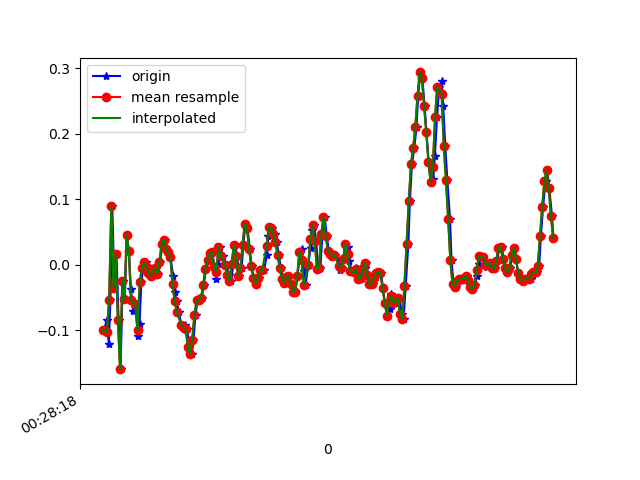

The file beside this chart, header and first rows:
1618187299012, 882962026398967, -0.09949024, 0.34277305, -0.15261924
1618187299041, 882962045411399, -0.08483, 6.886502E-4, -0.09398
1618187299057, 882962064448647, -0.1215, -0.04696, -0.149
1618187299072, 882962083485895, -0.05306, -0.1765, -0.09764
1618187299089, 882962102498343, 0.08988, 0.1131, -0.127
1618187299108, 882962121565975, -0.03474, -0.01153, -0.1099
1618187299127, 882962140606087, 0.01657, 0.3428, -0.138
1618187299147, 882962159621415, -0.08483, 0.1436, -0.08542
1618187299165, 882962178661543, -0.1594, 0.245, -0.1465
1618187299184, 882962197701671, -0.02496, 0.1192, -0.06465
1618187299204, 882962216741799, -0.05184, -0.05795, -0.1013
1618187299222, 882962235765959, 0.0459, -0.01764, -0.06343
1618187299241, 882962254780263, 0.02146, -0.04818, -0.0842
1618187299260, 882962273819335, -0.03718, -0.01642, -0.0561
1618187299279, 882962292858439, -0.07017, -0.152, -0.0842
1618187299304, 882962311872711, -0.06039, 0.1974, -0.0561
1618187299321, 882962330924359, -0.1093, -0.2473, -0.04633
1618187299338, 882962349964103, -0.09094, 0.173, -0.05488
1618187299355, 882962369003847, -0.02619, -0.1911, 0.01109
1618187299374, 882962388018823, -0.004195, -0.1594, 0.02575
1618187299396, 882962407058567, 0.004357, 0.01046, 0.03431
1618187299412, 882962426097991, -0.001752, -0.03718, 0.04408
1618187299431, 882962445113031, -0.01275, -0.0213, 0.05141
1618187299450, 882962464152711, -0.01641, -0.01642, 0.05752
1618187299469, 882962483192455, -0.00786, -0.01153, 0.07096
1618187299492, 882962502232199, -0.004195, -0.01031, 0.0844
1618187299507, 882962521225991, -0.01397, -0.002977, 0.09906
1618187299526, 882962540264903, 0.004357, -0.006642, 0.1113
1618187299548, 882962559303879, 0.03246, -0.004198, 0.1247
1618187299570, 882962578318023, 0.03857, 6.886502E-4, 0.1272
1618187299583, 882962597356999, 0.0239, -0.00542, 0.1284
1618187299602, 882962616395911, 0.01902, -0.01275, 0.1235
1618187299621, 882962635426183, 0.01169, -0.0213, 0.1174
1618187299645, 882962654440007, -0.01641, -0.03352, 0.1137
1618187299659, 882962673478663, -0.04085, -0.04329, 0.1088
1618187299678, 882962692517319, -0.05551, -0.05185, 0.09906
1618187299697, 882962711555975, -0.07261, -0.05673, 0.0844
1618187299723, 882962730569735, -0.09216, -0.0604, 0.06851
1618187299742, 882962749607623, -0.09827, -0.06406, 0.04652
1618187299754, 882962768620743, -0.09216, -0.0604, 0.02209
1618187299774, 882962787658695, -0.09827, -0.05673, -0.00479
1618187299792, 882962806696583, -0.1251, -0.05185, -0.02067
1618187299817, 882962825732295, -0.1361, -0.04818, -0.04022
1618187299831, 882962844770119, -0.1142, -0.03963, -0.04511
1618187299850, 882962863783239, -0.07628, -0.02985, -0.04266
1618187299869, 882962882821127, -0.05429, -0.02252, -0.03411
1618187299890, 882962901858951, -0.05306, -0.01519, -0.03411
1618187299907, 882962920896839, -0.05062, -0.00542, -0.04266
1618187299926, 882962939923463, -0.03107, -5.330797E-4, -0.04633
1618187299945, 882962958960967, -0.006639, 0.003132, -0.04755
1618187299966, 882962977973831, 0.008022, 0.00191, -0.04266
1618187299983, 882962997011527, 0.0178, -0.01397, -0.03533
1618187300002, 882963016049095, 0.01902, -0.02497, -0.03533
1618187300026, 882963035076551, -0.002974, -0.02619, -0.039
1618187300040, 882963054113863, -0.0213, -0.02863, -0.04266
1618187300059, 882963073126471, 6.916197E-4, -0.01642, -0.04266
1618187300078, 882963092163911, 0.02757, 0.00191, -0.03655
1618187300097, 882963111201223, 0.01413, 0.004354, -0.028
1618187300120, 882963130230343, 6.916197E-4, -0.007863, -0.01212
1618187300135, 882963149267655, -5.3010974E-4, -0.006642, -0.001125
1618187300154, 882963168304839, -0.01519, 0.00191, -0.003568
... 156 more rows
